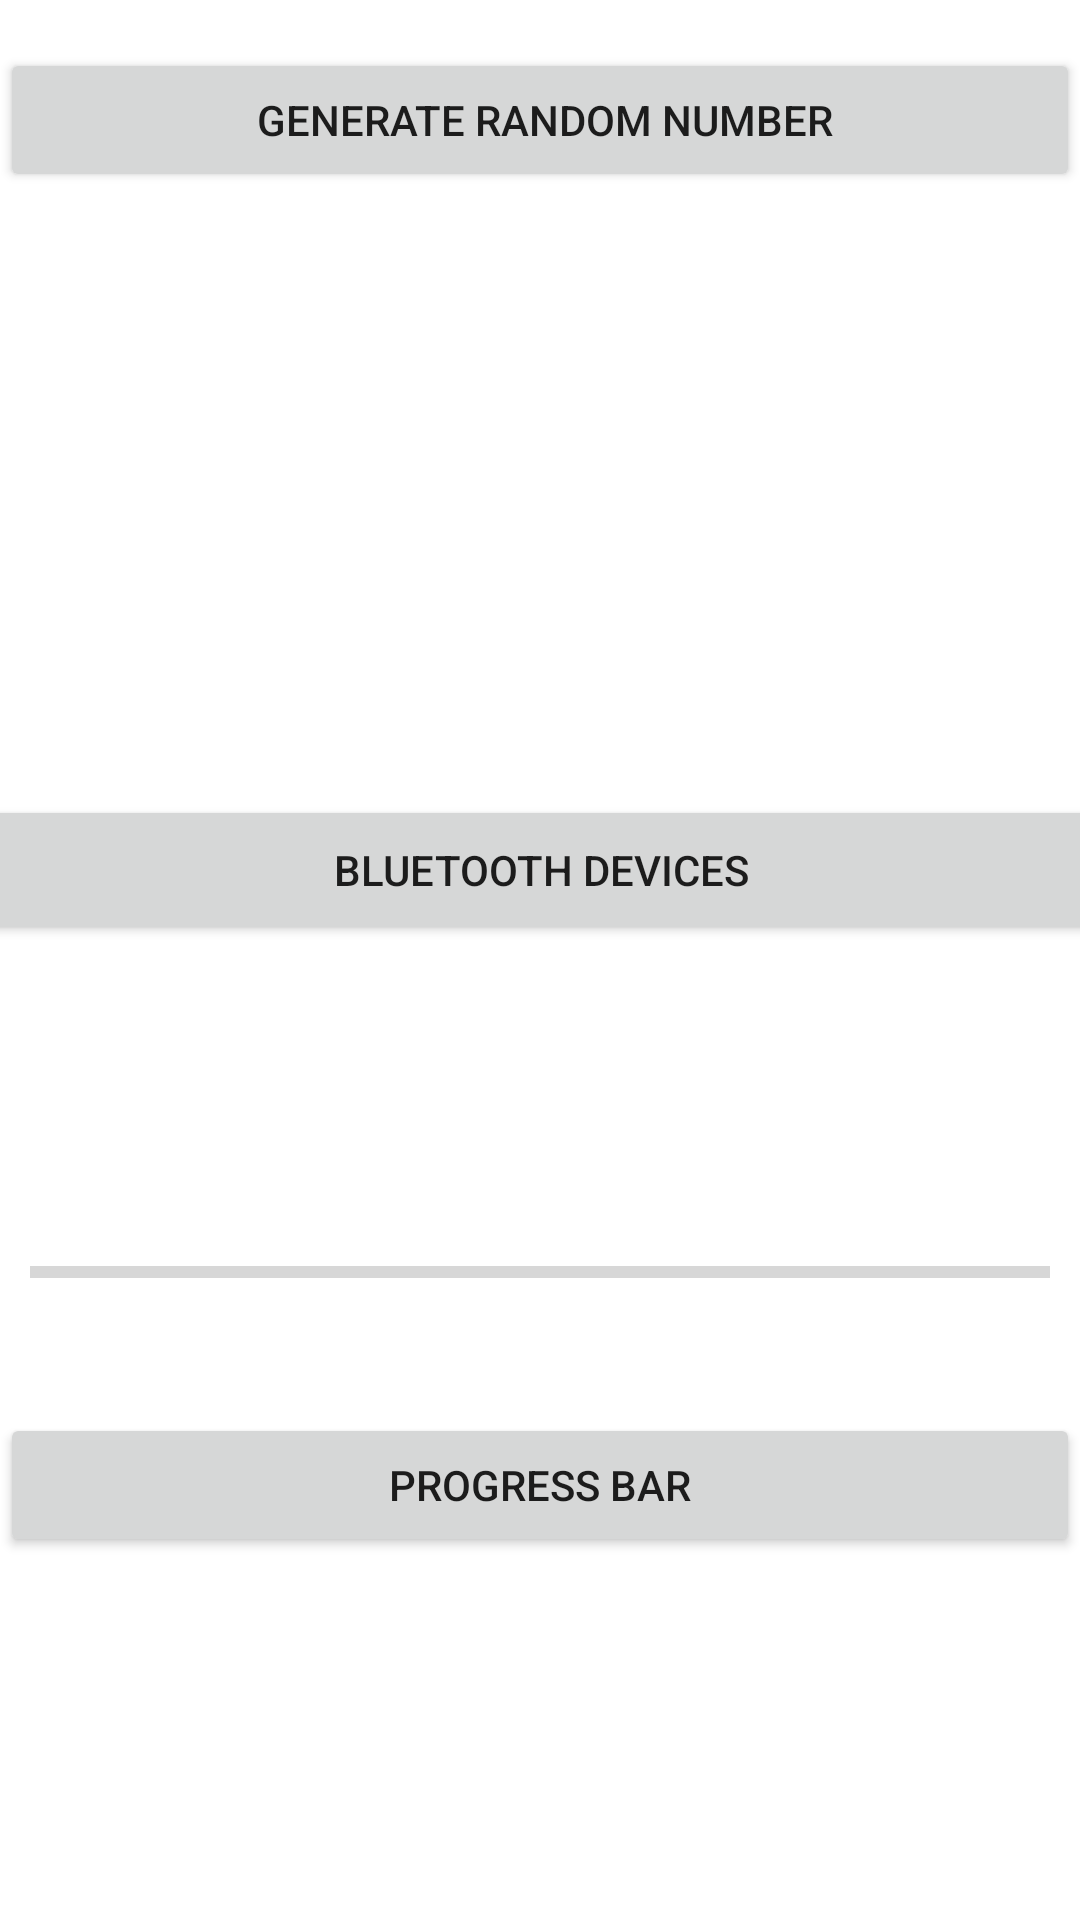

Reconstruct the res/layout file that produces this screen, plus the resources it refers to.
<!-- AndroidManifest.xml: application theme Theme.MyApplication -->
<!-- res/layout/activity_main.xml -->
<?xml version="1.0" encoding="utf-8"?>
<androidx.constraintlayout.widget.ConstraintLayout xmlns:android="http://schemas.android.com/apk/res/android"
    xmlns:app="http://schemas.android.com/apk/res-auto"
    xmlns:tools="http://schemas.android.com/tools"
    android:layout_width="match_parent"
    android:layout_height="match_parent"
    tools:context=".MainActivity">

    <Button
        android:id="@+id/btnGenerateRandomNumber"
        android:layout_width="0dp"
        android:layout_height="wrap_content"
        android:layout_marginTop="16dp"
        android:onClick="btnGenerateRandomNumberOnClick"
        android:text=" Generate Random Number"
        app:layout_constraintEnd_toEndOf="parent"
        app:layout_constraintHorizontal_bias="0.0"
        app:layout_constraintStart_toStartOf="parent"
        app:layout_constraintTop_toTopOf="parent" />

    <Button
        android:id="@+id/btnProgressBar"
        android:layout_width="0dp"
        android:layout_height="wrap_content"
        android:layout_marginTop="12dp"
        android:onClick="btnProgressBarOnClick"
        android:text="Progress Bar"
        app:layout_constraintEnd_toEndOf="parent"
        app:layout_constraintStart_toStartOf="parent"
        app:layout_constraintTop_toBottomOf="@+id/txtProgress" />

    <ProgressBar
        android:id="@+id/progressBar"
        style="?android:attr/progressBarStyleHorizontal"
        android:layout_width="0dp"
        android:layout_height="wrap_content"
        android:layout_marginStart="10dp"
        android:layout_marginTop="101dp"
        android:layout_marginEnd="10dp"
        android:textAlignment="center"
        app:layout_constraintEnd_toEndOf="parent"
        app:layout_constraintHorizontal_bias="1.0"
        app:layout_constraintStart_toStartOf="parent"
        app:layout_constraintTop_toBottomOf="@+id/linearLayout2" />

    <TextView
        android:id="@+id/txtProgress"
        android:layout_width="wrap_content"
        android:layout_height="wrap_content"
        android:layout_marginTop="8dp"
        android:ems="10"
        android:inputType="textPersonName"
        android:textAlignment="center"
        app:layout_constraintEnd_toEndOf="parent"
        app:layout_constraintHorizontal_bias="0.497"
        app:layout_constraintStart_toStartOf="parent"
        app:layout_constraintTop_toBottomOf="@+id/progressBar" />

    <LinearLayout
        android:id="@+id/linearLayout2"
        android:layout_width="409dp"
        android:layout_height="0dp"
        android:layout_marginTop="1dp"
        android:orientation="vertical"
        app:layout_constraintEnd_toEndOf="parent"
        app:layout_constraintStart_toStartOf="parent"
        app:layout_constraintTop_toBottomOf="@+id/btnGenerateRandomNumber">

        <ListView
            android:id="@+id/lvBluetoothDevices"
            android:layout_width="match_parent"
            android:layout_height="200dp">

        </ListView>

        <Button
            android:id="@+id/btnBluetooth"
            android:layout_width="match_parent"
            android:layout_height="50dp"
            android:text="Bluetooth Devices"
            android:onClick="btnBluetoothOnClick"/>
    </LinearLayout>

</androidx.constraintlayout.widget.ConstraintLayout>
<!-- resources referenced by this layout -->
<resources>
  <style name="Theme.MyApplication" parent="Theme.MaterialComponents.DayNight.DarkActionBar">
          
          <item name="colorPrimary">@color/purple_500</item>
          <item name="colorPrimaryVariant">@color/purple_700</item>
          <item name="colorOnPrimary">@color/white</item>
          
          <item name="colorSecondary">@color/teal_200</item>
          <item name="colorSecondaryVariant">@color/teal_700</item>
          <item name="colorOnSecondary">@color/black</item>
          
          <item name="android:statusBarColor" tools:targetApi="l">?attr/colorPrimaryVariant</item>
          
      </style>
  <!-- not gathered from this repository: default colours our renderer supplied (Android Studio template values) -->
  <color name="purple_500">#FF6200EE</color>
  <color name="purple_700">#FF3700B3</color>
  <color name="teal_200">#FF03DAC5</color>
  <color name="teal_700">#FF018786</color>
  <color name="black">#FF000000</color>
  <color name="white">#FFFFFFFF</color>
</resources>
